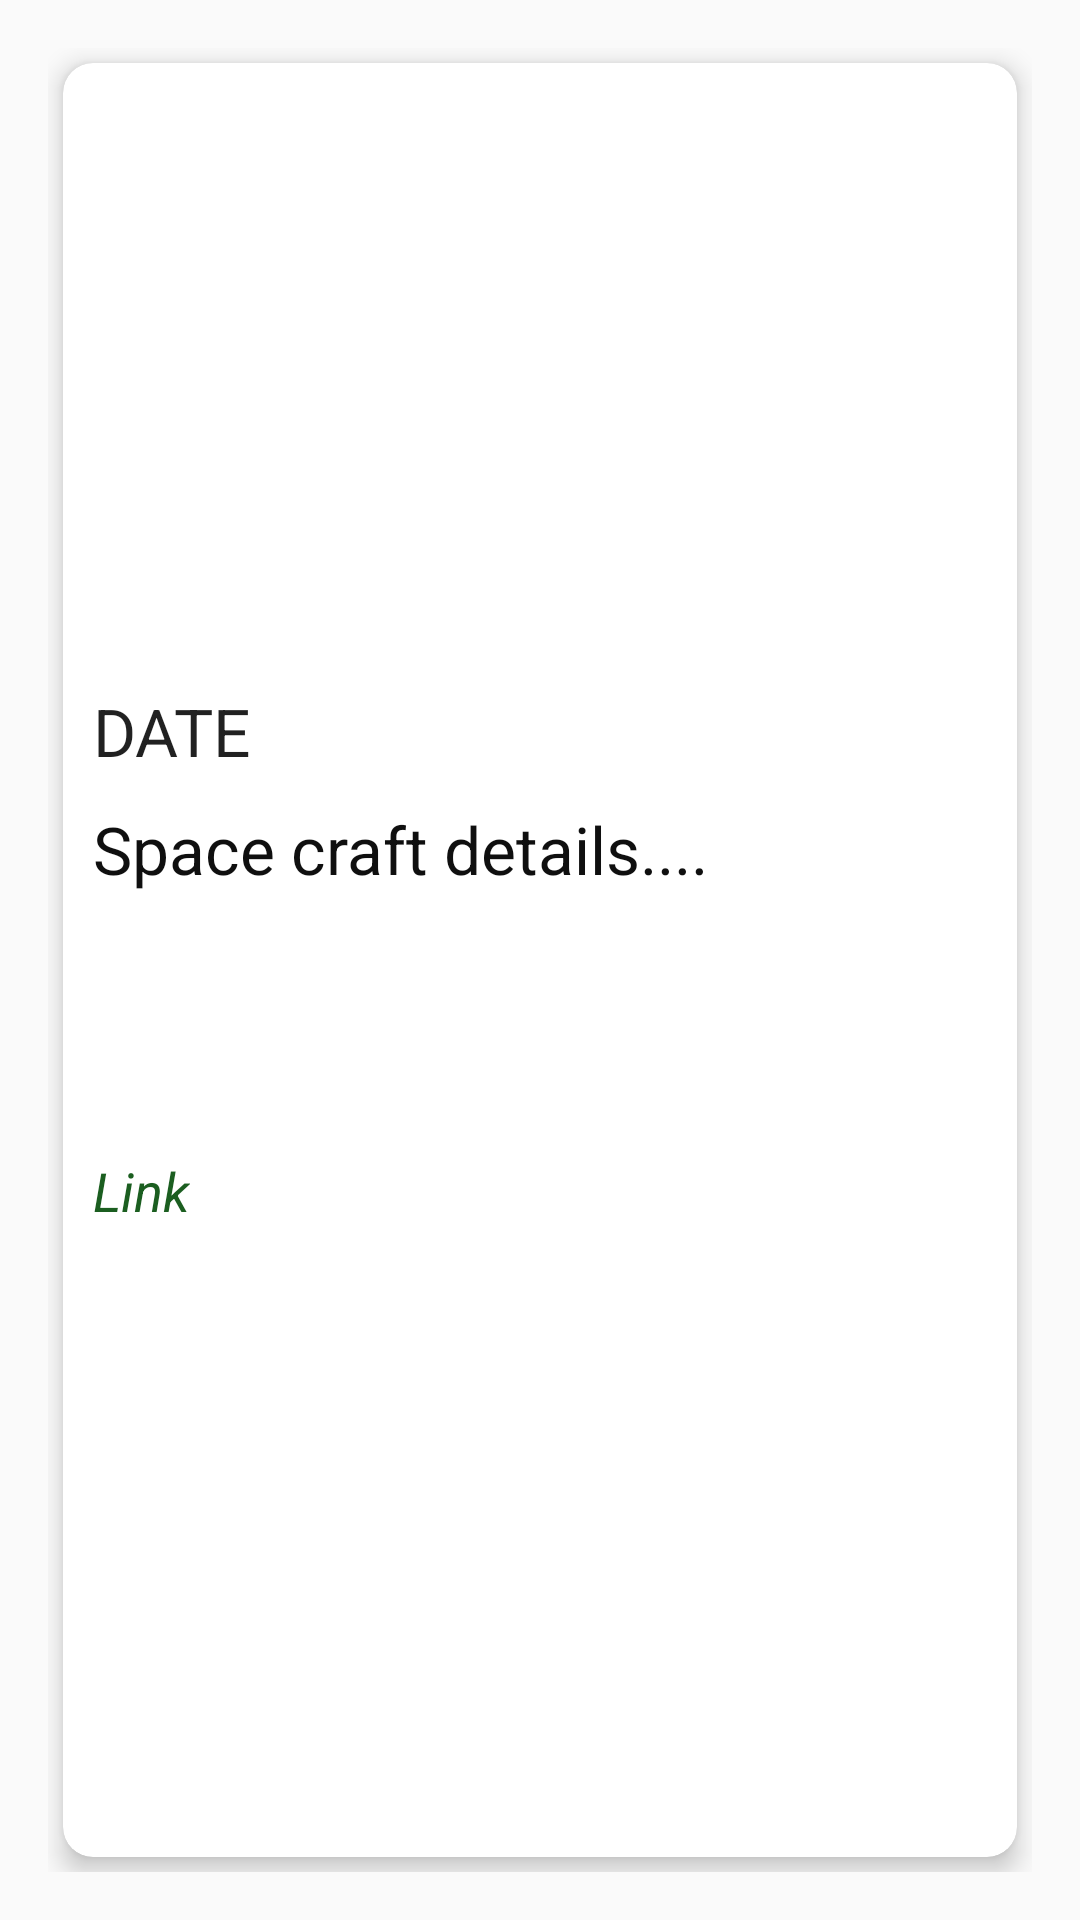

Produce the Android XML layout that renders to this screen, including the resource entries it uses.
<!-- AndroidManifest.xml: application theme AppTheme -->
<!-- res/layout/content_detail.xml -->
<?xml version="1.0" encoding="utf-8"?>
<RelativeLayout xmlns:android="http://schemas.android.com/apk/res/android"
    xmlns:app="http://schemas.android.com/apk/res-auto"
    xmlns:tools="http://schemas.android.com/tools"
    android:layout_width="match_parent"
    android:layout_height="match_parent"
    android:paddingBottom="@dimen/activity_vertical_margin"
    android:paddingLeft="@dimen/activity_horizontal_margin"
    android:paddingRight="@dimen/activity_horizontal_margin"
    android:paddingTop="@dimen/activity_vertical_margin"
    app:layout_behavior="@string/appbar_scrolling_view_behavior"
    tools:context=".DetailActivity"
    tools:showIn="@layout/activity_detail">

    <android.support.v7.widget.CardView xmlns:android="http://schemas.android.com/apk/res/android"
        android:orientation="horizontal" android:layout_width="match_parent"
        xmlns:card_view="http://schemas.android.com/apk/res-auto"
        android:layout_margin="5dp"
        card_view:cardCornerRadius="10dp"
        card_view:cardElevation="5dp"
        android:layout_height="match_parent">

        <LinearLayout
            android:orientation="vertical"
            android:layout_width="match_parent"
            android:layout_height="match_parent"
            android:weightSum="1">

            <LinearLayout
                android:orientation="horizontal"
                android:layout_width="match_parent"
                android:layout_height="wrap_content">

                <ImageView
                    android:id="@+id/articleDetailImg"
                    android:layout_width="320dp"
                    android:layout_height="wrap_content"
                    android:paddingLeft="10dp"
                    android:layout_alignParentTop="true"
                    android:scaleType="centerCrop"
                    />

                <LinearLayout
                    android:orientation="vertical"
                    android:layout_width="match_parent"
                    android:layout_height="wrap_content">
                    <TextView
                        android:id="@+id/nameDetailTxt"
                        android:layout_width="wrap_content"
                        android:layout_height="wrap_content"
                        android:textAppearance="?android:attr/textAppearanceLarge"
                        android:padding="5dp"
                        android:minLines="1"
                        android:textStyle="bold"
                        android:textColor="@color/colorAccent"
                        android:text="Title" />
                </LinearLayout>
            </LinearLayout>

            <LinearLayout
                android:layout_width="fill_parent"
                android:layout_height="match_parent"
                android:layout_marginTop="?attr/actionBarSize"
                android:orientation="vertical"
                android:paddingLeft="5dp"
                android:paddingRight="5dp"
                android:paddingTop="5dp">

                <TextView
                    android:id="@+id/propellantDetailTxt"
                    android:layout_width="wrap_content"
                    android:layout_height="wrap_content"
                    android:textAppearance="?android:attr/textAppearanceLarge"
                    android:padding="5dp"
                    android:minLines="1"
                    android:text="DATE" />
                <TextView
                    android:id="@+id/descDetailTxt"
                    android:layout_width="wrap_content"
                    android:layout_height="wrap_content"
                    android:textAppearance="?android:attr/textAppearanceLarge"
                    android:padding="5dp"
                    android:textColor="#0f0f0f"
                    android:minLines="4"
                    android:text="Space craft details...." />

                <TextView
                    android:id="@+id/linkDetailTxt"
                    android:layout_width="wrap_content"
                    android:layout_height="wrap_content"
                    android:textAppearance="?android:attr/textAppearanceMedium"
                    android:padding="5dp"
                    android:textColor="@color/colorPrimaryDark"
                    android:textStyle="italic"
                    android:text="Link" />
            </LinearLayout>
        </LinearLayout>
    </android.support.v7.widget.CardView>

</RelativeLayout>
<!-- res/layout/activity_detail.xml (included above) -->
<?xml version="1.0" encoding="utf-8"?>
<LinearLayout xmlns:android="http://schemas.android.com/apk/res/android"
    xmlns:tools="http://schemas.android.com/tools"
    android:layout_width="match_parent"
    android:layout_height="match_parent"
    android:orientation="vertical"
    tools:context="com.kajian.mobivision.kajiapps.DetailActivity">

    <RelativeLayout
        android:layout_width="match_parent"
        android:layout_height="match_parent"
        android:orientation="vertical"
        android:padding="16dp">

        <ImageView
            android:id="@+id/imgMerk"
            android:layout_width="match_parent"
            android:layout_height="200dp" />

        <TextView
            android:id="@+id/tvMerk"
            android:layout_width="match_parent"
            android:layout_height="wrap_content"
            android:layout_alignBottom="@+id/tvDeskripsi"
            android:layout_marginBottom="50dp"
            android:text="Merk"
            android:textAllCaps="true"
            android:textColor="@color/colorPrimary"
            android:textSize="18sp"
            android:textStyle="bold" />

        <TextView
            android:id="@+id/tvDeskripsi"
            android:layout_width="200dp"
            android:layout_height="wrap_content"
            android:layout_marginTop="50dp"
            android:text="detail"
            android:textColor="@android:color/black" />

    </RelativeLayout>
</LinearLayout>
<!-- resources referenced by this layout -->
<resources>
  <color name="colorAccent">#01579B</color>
  <color name="colorPrimary">#4CAF50</color>
  <color name="colorPrimaryDark">#1B5E20</color>
  <dimen name="activity_horizontal_margin">16dp</dimen>
  <dimen name="activity_vertical_margin">16dp</dimen>
  <style name="AppTheme" parent="Theme.AppCompat.Light.DarkActionBar">
          
          <item name="colorPrimary">#31c13d</item>
          <item name="colorPrimaryDark">#0f8618</item>
          <item name="colorAccent">#131613</item>
      </style>
</resources>
